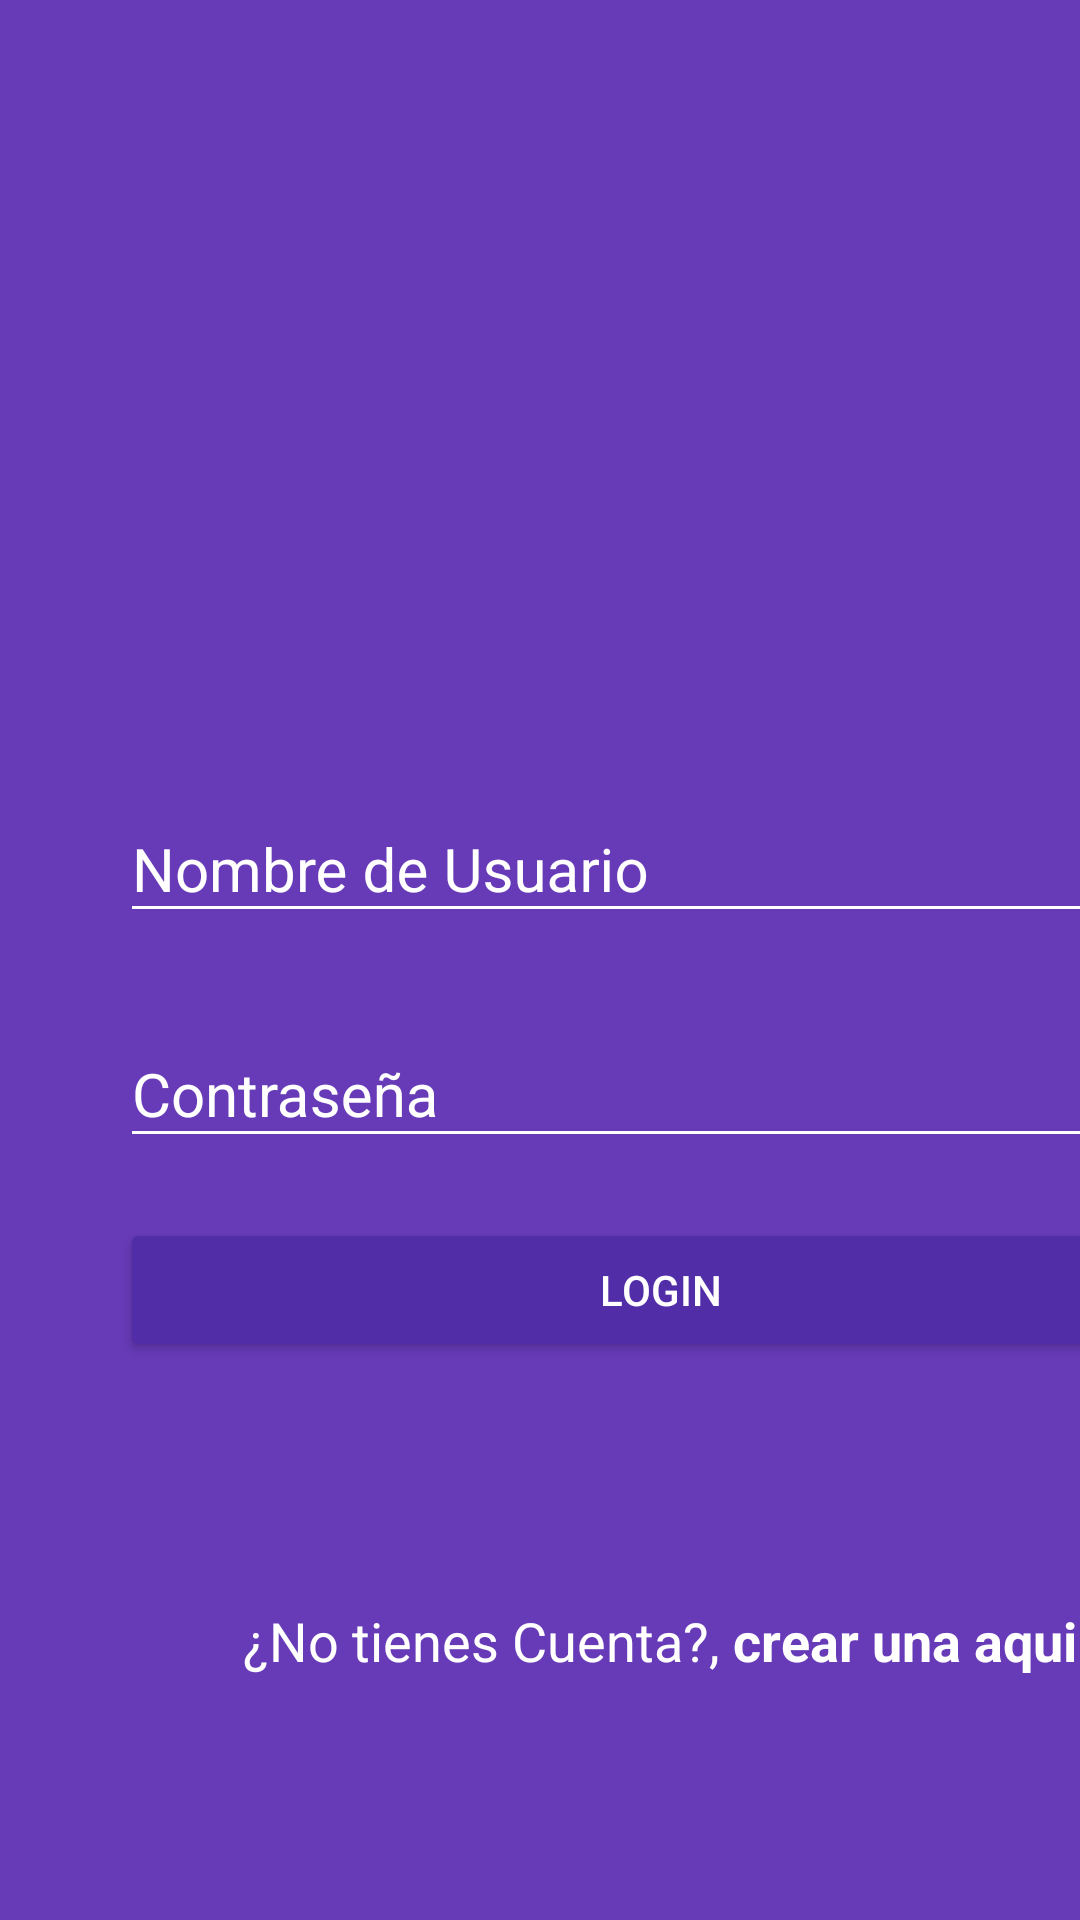

Here is an Android app screen rendered from its layout file. Give the layout XML and the strings, colors and styles it references.
<!-- AndroidManifest.xml: application theme Theme.Infogram -->
<!-- res/layout/activity_login.xml -->
<?xml version="1.0" encoding="utf-8"?>

<androidx.coordinatorlayout.widget.CoordinatorLayout xmlns:android="http://schemas.android.com/apk/res/android"
    xmlns:app="http://schemas.android.com/apk/res-auto"
    xmlns:tools="http://schemas.android.com/tools"
    android:layout_width="match_parent"
    android:layout_height="match_parent"
    android:background="@color/colorPrimary"
    tools:context=".LoginActivity">

    <LinearLayout
        android:layout_width="match_parent"
        android:layout_height="match_parent"
        android:orientation="vertical"
        android:weightSum="1">

        <RelativeLayout
            android:layout_width="match_parent"
            android:layout_height="match_parent"
            android:layout_weight="0.6"
            android:gravity="center">

            <ImageView
                android:layout_width="wrap_content"
                android:layout_height="@dimen/imageView_layoutHeigth"
                android:src="@drawable/infogram"/>

        </RelativeLayout>

        <ScrollView
            android:layout_width="match_parent"
            android:layout_height="match_parent"
            android:layout_weight="0.4"
            android:fillViewport="true">

            <LinearLayout
                android:layout_width="match_parent"
                android:layout_height="match_parent"
                android:orientation="vertical"
                android:layout_marginLeft="@dimen/login_horizontalMargin"
                android:layout_marginRight="@dimen/login_horizontalMargin">

                <com.google.android.material.textfield.TextInputLayout
                    android:layout_width="match_parent"
                    android:layout_height="wrap_content"
                    android:theme="@style/EditTextWhite">

                    <com.google.android.material.textfield.TextInputEditText
                        android:layout_width="match_parent"
                        android:layout_height="wrap_content"
                        android:inputType="text"
                        android:hint="@string/nombre_de_usuario">

                    </com.google.android.material.textfield.TextInputEditText>
                </com.google.android.material.textfield.TextInputLayout>


                <com.google.android.material.textfield.TextInputLayout
                    android:layout_width="match_parent"
                    android:layout_height="wrap_content"
                    android:theme="@style/EditTextWhite"
                    android:layout_marginTop="@dimen/login_marginTop">

                    <com.google.android.material.textfield.TextInputEditText
                        android:layout_width="match_parent"
                        android:layout_height="wrap_content"
                        android:inputType="textPassword"
                        android:hint="@string/contrasenia">

                    </com.google.android.material.textfield.TextInputEditText>
                </com.google.android.material.textfield.TextInputLayout>

                <Button
                    android:layout_width="match_parent"
                    android:layout_height="wrap_content"
                    android:text="@string/button_text"
                    android:layout_marginTop="@dimen/login_marginTop"
                    android:theme="@style/RaiseButtonDark"/>

                <RelativeLayout
                    android:layout_width="match_parent"
                    android:layout_height="match_parent"
                    android:gravity="center">

                    <TextView
                        android:id="@+id/no_tienes_cuenta"
                        android:layout_width="wrap_content"
                        android:layout_height="wrap_content"
                        android:text="@string/no_tienes_cuenta"
                        android:textColor="@color/textView_textColor"
                        android:textSize="@dimen/textView_textSize"/>

                    <TextView
                        android:layout_width="wrap_content"
                        android:layout_height="wrap_content"
                        android:text="@string/crear_una_aqui"
                        android:textColor="@color/textView_textColor"
                        android:textStyle="bold"
                        android:layout_toRightOf="@+id/no_tienes_cuenta"
                        android:textSize="@dimen/textView_textSize"
                        android:onClick="goCreateAccount"/>
                </RelativeLayout>

            </LinearLayout>

        </ScrollView>

    </LinearLayout>

</androidx.coordinatorlayout.widget.CoordinatorLayout>
<!-- resources referenced by this layout -->
<resources>
  <color name="colorPrimary">#673AB7</color>
  <color name="textView_textColor">#FFFFFF</color>
  <dimen name="imageView_layoutHeigth">150dp</dimen>
  <dimen name="login_horizontalMargin">40dp</dimen>
  <dimen name="login_marginTop">20dp</dimen>
  <dimen name="textView_textSize">18sp</dimen>
  <string name="button_text">LOGIN</string>
  <string name="contrasenia">Contraseña</string>
  <string name="crear_una_aqui">crear una aqui</string>
  <string name="no_tienes_cuenta">"¿No tienes Cuenta?, "</string>
  <string name="nombre_de_usuario">Nombre de Usuario</string>
  <style name="EditTextWhite" parent="Theme.AppCompat.Light">
          <item name="android:textSize">@dimen/editText_textsize</item>
          <item name="android:textColorHint">@color/editText_white</item>
          <item name="android:textColorPrimary">@color/editText_white</item>
          <item name="colorControlNormal">@color/editText_white</item>
          <item name="colorControlActivated">@color/editText_white</item>
      </style>
  <style name="RaiseButtonDark" parent="Theme.AppCompat.Light">
          <item name="colorButtonNormal">@color/colorPrimaryDark</item>
          <item name="colorControlHighlight">@color/colorPrimary</item>
          <item name="android:textColor">@color/editText_white</item>
      </style>
  <style name="Theme.Infogram" parent="Theme.AppCompat.Light.NoActionBar">
          
          <item name="colorPrimary">@color/colorPrimary</item>
          <item name="colorPrimaryDark">@color/colorPrimaryDark</item>
          <item name="colorAccent">@color/colorAccent</item>
          
      </style>
  <dimen name="editText_textsize">20sp</dimen>
  <color name="editText_white">#FFFFFF</color>
  <color name="colorPrimaryDark">#512DA8</color>
  <color name="colorAccent">#FF5252</color>
</resources>
